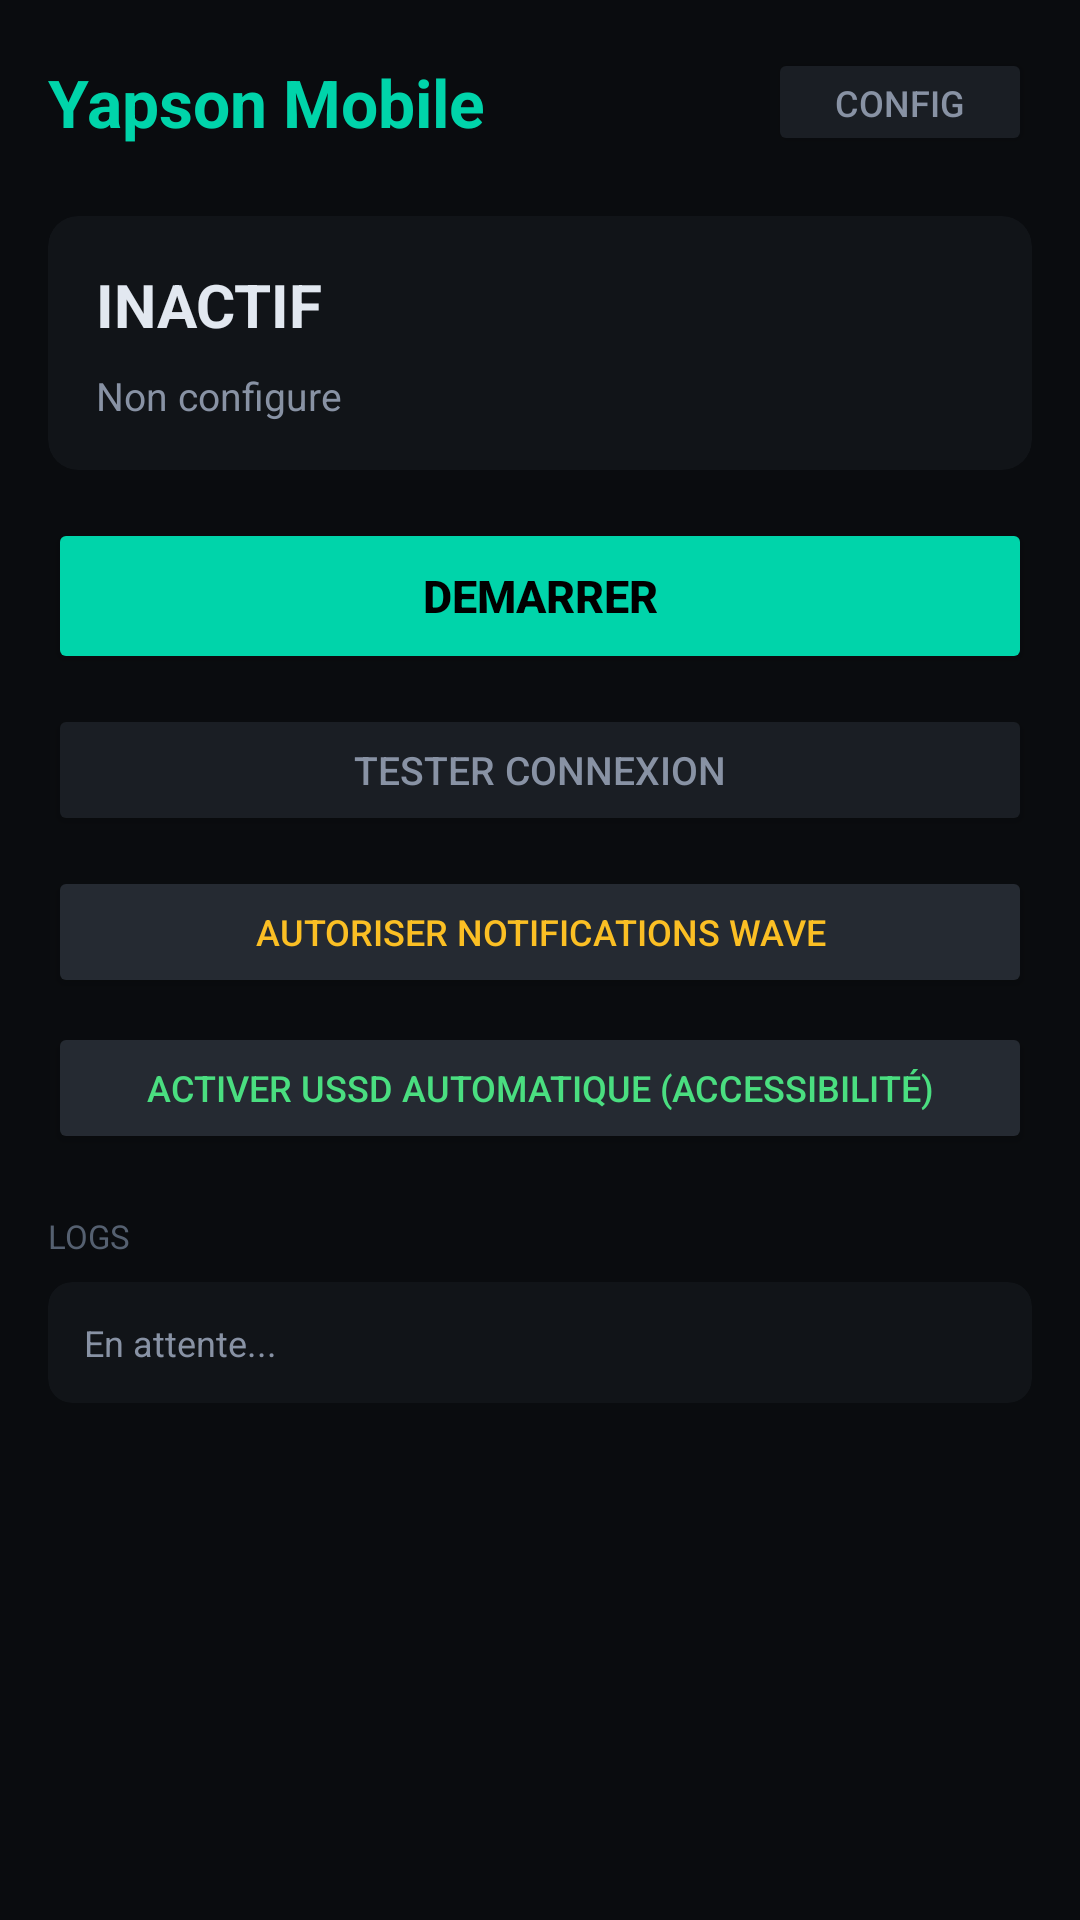

Produce the Android XML layout that renders to this screen, including the resource entries it uses.
<!-- AndroidManifest.xml: application theme Theme.YapsonMobile -->
<!-- res/layout/activity_main.xml -->
<?xml version="1.0" encoding="utf-8"?>
<ScrollView xmlns:android="http://schemas.android.com/apk/res/android"
    xmlns:app="http://schemas.android.com/apk/res-auto"
    android:layout_width="match_parent"
    android:layout_height="match_parent"
    android:background="#0a0c0f">

    <LinearLayout
        android:layout_width="match_parent"
        android:layout_height="wrap_content"
        android:orientation="vertical"
        android:padding="16dp">

        <LinearLayout
            android:layout_width="match_parent"
            android:layout_height="wrap_content"
            android:orientation="horizontal"
            android:gravity="center_vertical"
            android:layout_marginBottom="20dp">

            <TextView
                android:layout_width="0dp"
                android:layout_height="wrap_content"
                android:layout_weight="1"
                android:text="Yapson Mobile"
                android:textSize="22sp"
                android:textStyle="bold"
                android:textColor="#00d4aa"/>

            <Button
                android:id="@+id/btnConfig"
                android:layout_width="wrap_content"
                android:layout_height="36dp"
                android:text="Config"
                android:textSize="12sp"
                android:backgroundTint="#1a1e24"
                android:textColor="#8892a4"/>
        </LinearLayout>

        <androidx.cardview.widget.CardView
            android:layout_width="match_parent"
            android:layout_height="wrap_content"
            android:layout_marginBottom="16dp"
            app:cardBackgroundColor="#111418"
            app:cardCornerRadius="10dp"
            app:cardElevation="0dp">

            <LinearLayout
                android:layout_width="match_parent"
                android:layout_height="wrap_content"
                android:orientation="vertical"
                android:padding="16dp">

                <TextView
                    android:id="@+id/tvStatus"
                    android:layout_width="match_parent"
                    android:layout_height="wrap_content"
                    android:text="INACTIF"
                    android:textSize="20sp"
                    android:textStyle="bold"
                    android:textColor="#e2e8f0"
                    android:layout_marginBottom="8dp"/>

                <TextView
                    android:id="@+id/tvStatusDetail"
                    android:layout_width="match_parent"
                    android:layout_height="wrap_content"
                    android:text="Non configure"
                    android:textSize="13sp"
                    android:textColor="#8892a4"
                    android:lineSpacingMultiplier="1.4"/>
            </LinearLayout>
        </androidx.cardview.widget.CardView>

        <Button
            android:id="@+id/btnToggle"
            android:layout_width="match_parent"
            android:layout_height="52dp"
            android:text="DEMARRER"
            android:textSize="15sp"
            android:textStyle="bold"
            android:backgroundTint="#00d4aa"
            android:textColor="#000000"
            android:layout_marginBottom="10dp"/>

        <Button
            android:id="@+id/btnTest"
            android:layout_width="match_parent"
            android:layout_height="44dp"
            android:text="Tester connexion"
            android:textSize="13sp"
            android:backgroundTint="#1a1e24"
            android:textColor="#8892a4"
            android:layout_marginBottom="10dp"/>

        <Button
            android:id="@+id/btnNotifAccess"
            android:layout_width="match_parent"
            android:layout_height="44dp"
            android:text="Autoriser notifications Wave"
            android:textSize="12sp"
            android:backgroundTint="#252a32"
            android:textColor="#fbbf24"
            android:layout_marginBottom="8dp"/>

        <Button
            android:id="@+id/btnAccessibility"
            android:layout_width="match_parent"
            android:layout_height="44dp"
            android:text="Activer USSD automatique (Accessibilité)"
            android:textSize="12sp"
            android:backgroundTint="#252a32"
            android:textColor="#4ade80"
            android:layout_marginBottom="20dp"/>

        <TextView
            android:layout_width="match_parent"
            android:layout_height="wrap_content"
            android:text="LOGS"
            android:textSize="11sp"
            android:textColor="#556070"
            android:layout_marginBottom="8dp"/>

        <androidx.cardview.widget.CardView
            android:layout_width="match_parent"
            android:layout_height="wrap_content"
            app:cardBackgroundColor="#111418"
            app:cardCornerRadius="8dp"
            app:cardElevation="0dp">

            <TextView
                android:id="@+id/tvLogs"
                android:layout_width="match_parent"
                android:layout_height="wrap_content"
                android:padding="12dp"
                android:text="En attente..."
                android:textSize="12sp"
                android:textColor="#8892a4"
                android:lineSpacingMultiplier="1.4"/>
        </androidx.cardview.widget.CardView>

    </LinearLayout>
</ScrollView>
<!-- resources referenced by this layout -->
<resources>
  <style name="Theme.YapsonMobile" parent="Theme.MaterialComponents.DayNight.NoActionBar">
          <item name="colorPrimary">#00d4aa</item>
          <item name="colorPrimaryVariant">#00a884</item>
          <item name="colorOnPrimary">#000000</item>
          <item name="colorSecondary">#3b82f6</item>
          <item name="colorSurface">#111418</item>
          <item name="android:windowBackground">#0a0c0f</item>
          <item name="android:statusBarColor">#0a0c0f</item>
          <item name="android:navigationBarColor">#0a0c0f</item>
      </style>
</resources>
